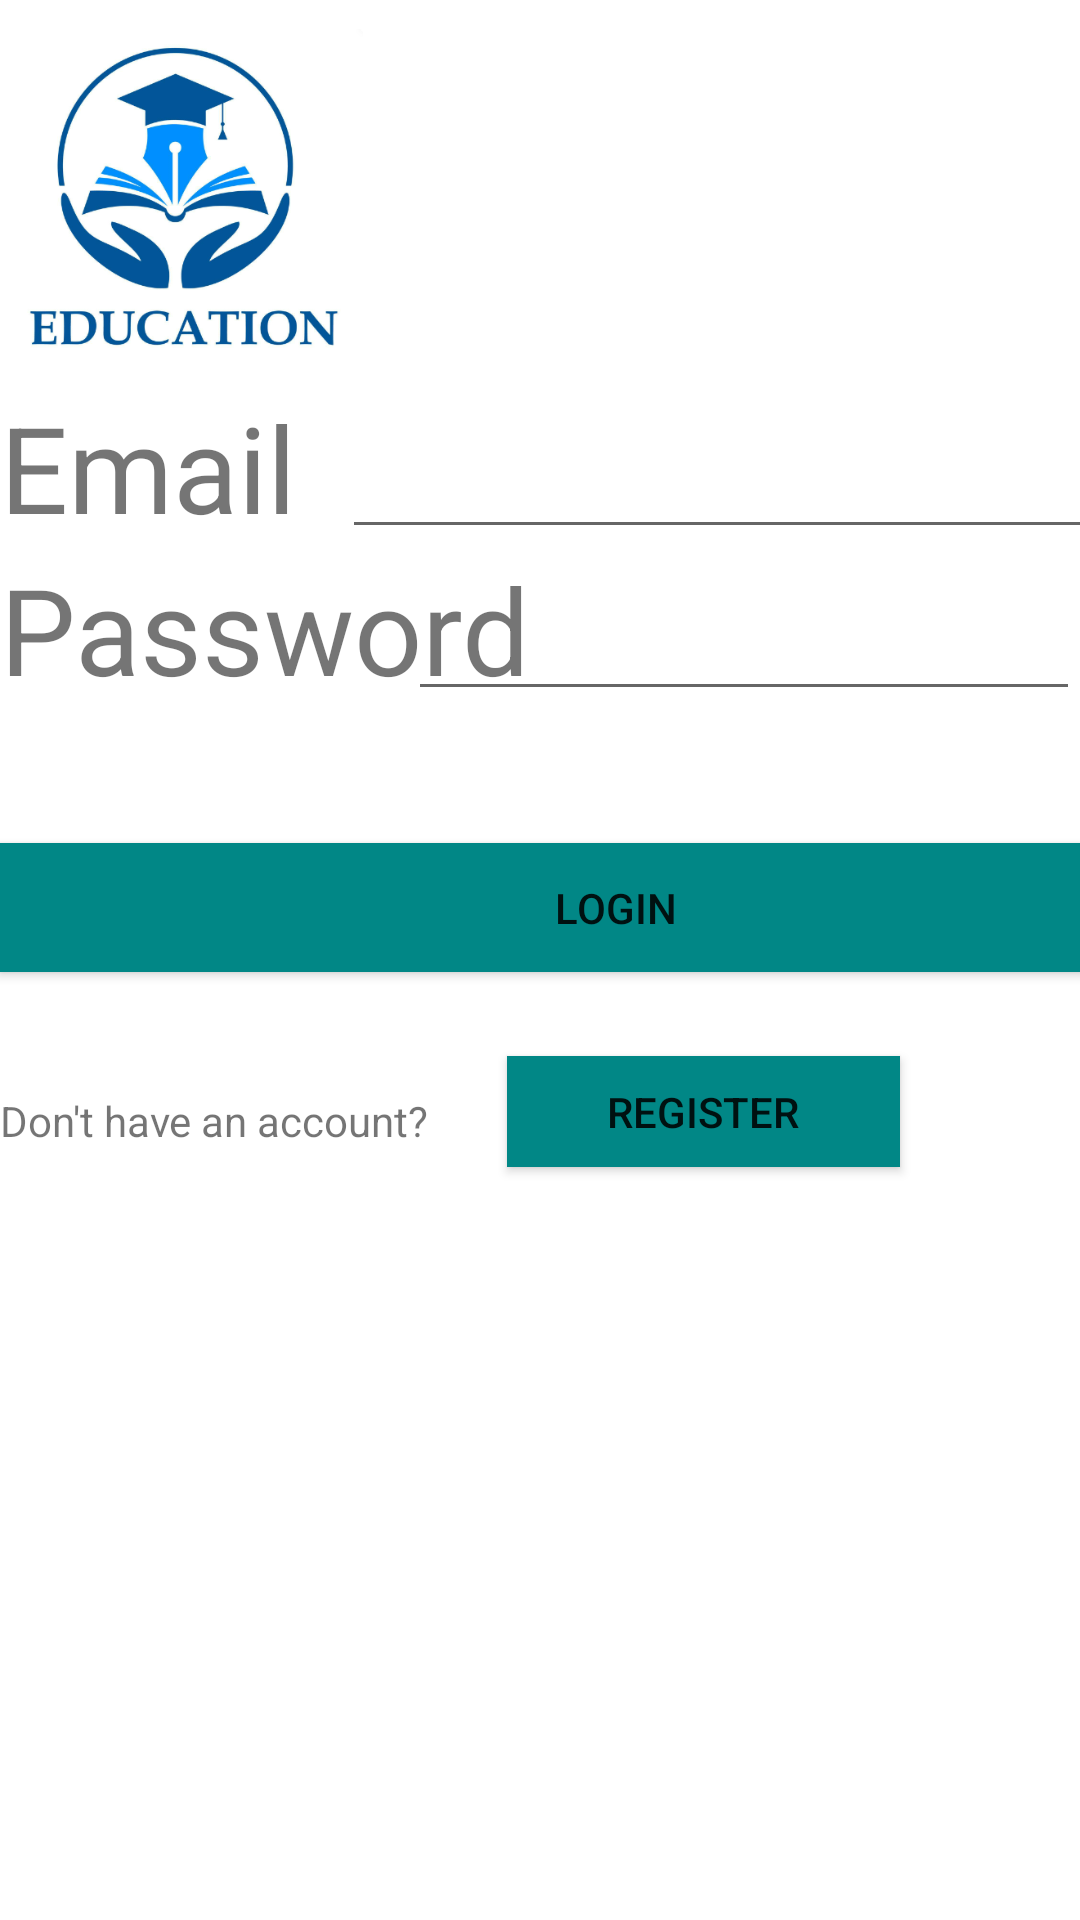

Android layout source for this screen:
<!-- AndroidManifest.xml: application theme Theme.Test_application -->
<!-- res/layout/activity_login.xml -->
<?xml version="1.0" encoding="utf-8"?>
<androidx.constraintlayout.widget.ConstraintLayout xmlns:android="http://schemas.android.com/apk/res/android"
    xmlns:app="http://schemas.android.com/apk/res-auto"
    xmlns:tools="http://schemas.android.com/tools"
    android:layout_width="match_parent"
    android:layout_height="match_parent"
    tools:context=".ui.home.LoginActivity">


    <ImageView
        android:id="@+id/Im1"
        android:layout_width="121dp"
        android:layout_height="129dp"
        android:layout_gravity="center"
        android:src="@drawable/logo"
        tools:layout_editor_absoluteX="145dp"
        tools:layout_editor_absoluteY="43dp" />

    <TextView
        android:id="@+id/Tv1"
        android:layout_width="114dp"
        android:layout_height="54dp"
        android:text="Email"
        android:textSize="40dp"
        app:layout_constraintTop_toBottomOf="@id/Im1" />


    <EditText
        android:id="@+id/Et_1"
        android:layout_width="316dp"
        android:layout_height="48dp"
        app:layout_constraintBottom_toBottomOf="@id/Tv1"
        app:layout_constraintLeft_toRightOf="@id/Tv1"
        app:layout_constraintTop_toTopOf="@id/Tv1"
        app:layout_constraintVertical_bias="1.0" />

    <TextView
        android:id="@+id/Tv2"
        android:layout_width="187dp"
        android:layout_height="54dp"
        android:text="Password"
        android:textSize="40dp"
        app:layout_constraintTop_toBottomOf="@id/Tv1" />


    <EditText
        android:id="@+id/Et_2"
        android:layout_width="224dp"
        android:layout_height="0dp"
        android:inputType="textPassword"
        app:layout_constraintBottom_toBottomOf="@id/Tv2"
        app:layout_constraintEnd_toEndOf="parent"
        app:layout_constraintLeft_toRightOf="@id/Tv2"
        app:layout_constraintTop_toTopOf="@id/Tv2"
        app:layout_constraintVertical_bias="1.0" />

    <Button
        android:id="@+id/Login"
        android:layout_width="410dp"
        android:layout_height="43dp"
        android:layout_marginTop="44dp"
        android:background="@color/teal_700"
        android:text="Login"
        app:layout_constraintTop_toBottomOf="@id/Tv2"
        tools:ignore="MissingConstraints"
        tools:layout_editor_absoluteX="16dp" />

    <TextView
        android:id="@+id/Tv3"
        android:layout_width="161dp"
        android:layout_height="25dp"
        android:layout_gravity="center"
        android:layout_marginTop="40dp"
        android:text="Don't have an account?"
        app:layout_constraintTop_toBottomOf="@id/Login"
        tools:ignore="MissingConstraints"
        tools:layout_editor_absoluteX="45dp" />

    <Button
        android:id="@+id/Register"
        android:layout_width="131dp"
        android:layout_height="37dp"
        android:layout_marginLeft="8dp"
        android:layout_marginTop="44dp"
        android:background="@color/teal_700"
        android:text="Register"
        app:layout_constraintBottom_toBottomOf="@id/Tv3"
        app:layout_constraintLeft_toRightOf="@id/Tv3"
        app:layout_constraintTop_toTopOf="@id/Tv3"
        app:layout_constraintVertical_bias="1.0"
        tools:ignore="MissingConstraints" />

</androidx.constraintlayout.widget.ConstraintLayout>
<!-- resources referenced by this layout -->
<resources>
  <!-- drawable logo: jpg bitmap (drawable, 91599 bytes) -->
  <style name="Theme.Test_application" parent="Theme.MaterialComponents.DayNight.DarkActionBar">
          
          <item name="colorPrimary">@color/purple_500</item>
          <item name="colorPrimaryVariant">@color/purple_700</item>
          <item name="colorOnPrimary">@color/white</item>
          
          <item name="colorSecondary">@color/teal_200</item>
          <item name="colorSecondaryVariant">@color/teal_700</item>
          <item name="colorOnSecondary">@color/black</item>
          
          <item name="android:statusBarColor">?attr/colorPrimaryVariant</item>
          
      </style>
  <!-- not gathered from this repository: default colours our renderer supplied (Android Studio template values) -->
  <color name="purple_500">#FF6200EE</color>
  <color name="purple_700">#FF3700B3</color>
  <color name="teal_200">#FF03DAC5</color>
  <color name="teal_700">#FF018786</color>
  <color name="black">#FF000000</color>
  <color name="white">#FFFFFFFF</color>
</resources>
